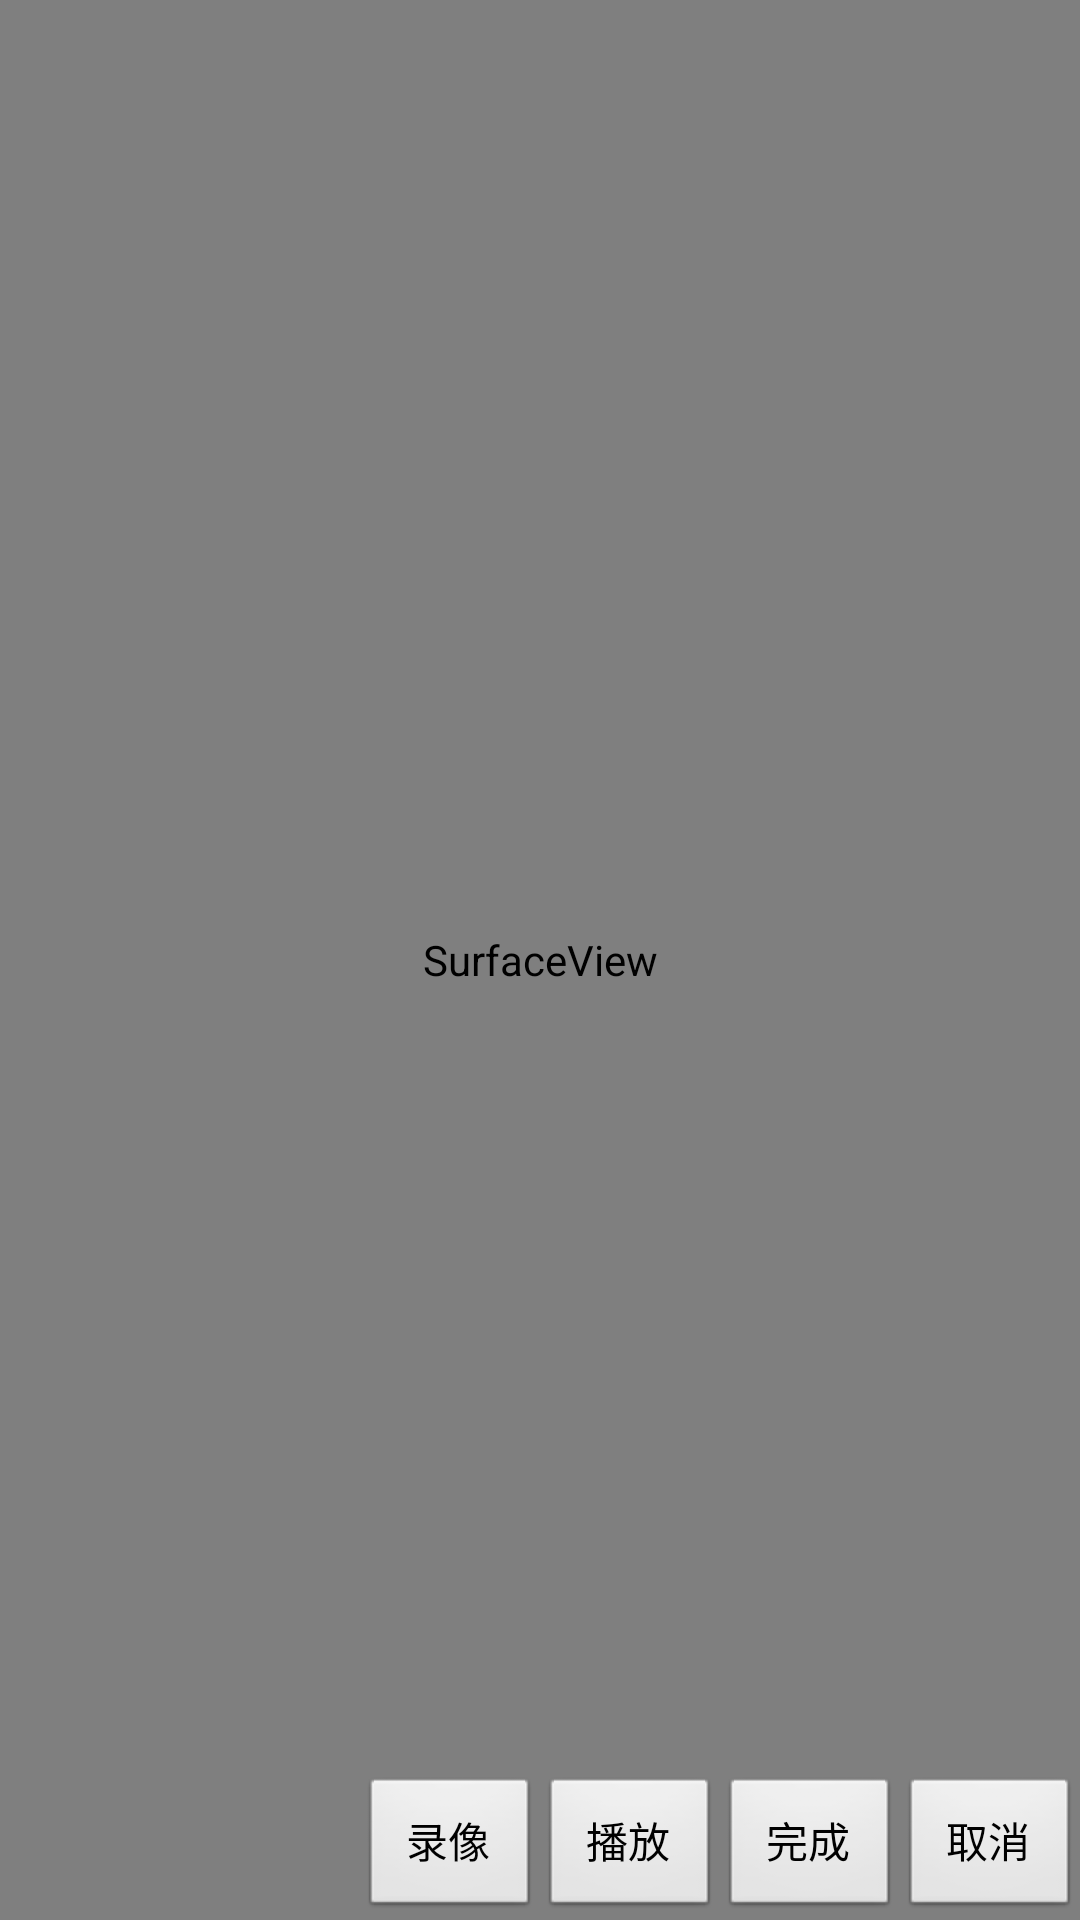

Layout XML and referenced resources for this Android screen:
<!-- AndroidManifest.xml: application theme AppTheme -->
<!-- res/layout/payeco_plugin_vedio.xml -->
<?xml version="1.0" encoding="utf-8"?>
<RelativeLayout android:background="#ffffffff" android:layout_width="fill_parent" android:layout_height="fill_parent"
  xmlns:android="http://schemas.android.com/apk/res/android">
    <SurfaceView android:id="@id/surfaceview" android:layout_width="fill_parent" android:layout_height="fill_parent" />
    <Button android:id="@id/cancel" android:layout_width="60.0dip" android:layout_height="wrap_content" android:text="取消" android:layout_alignParentRight="true" android:layout_alignParentBottom="true" />
    <Button android:id="@id/queren" android:layout_width="60.0dip" android:layout_height="wrap_content" android:text="完成" android:layout_toLeftOf="@id/cancel" android:layout_alignParentBottom="true" />
    <Button android:id="@id/bofang_bt" android:layout_width="60.0dip" android:layout_height="wrap_content" android:text="播放" android:layout_toLeftOf="@id/queren" android:layout_alignParentBottom="true" />
    <Button android:id="@id/luXiang_bt" android:layout_width="60.0dip" android:layout_height="wrap_content" android:text="录像" android:layout_toLeftOf="@id/bofang_bt" android:layout_alignParentBottom="true" />
    <TextView android:textColor="#ffff0000" android:id="@id/time" android:visibility="gone" android:layout_width="wrap_content" android:layout_height="wrap_content" android:layout_marginBottom="10.0dip" android:text="1秒" android:layout_alignParentBottom="true" android:layout_centerHorizontal="true" />
</RelativeLayout>
<!-- resources referenced by this layout -->
<resources>
  <style name="AppTheme" parent="@style/AppBaseTheme" />
  <style name="AppBaseTheme" parent="@android:style/Theme.Light" />
</resources>
